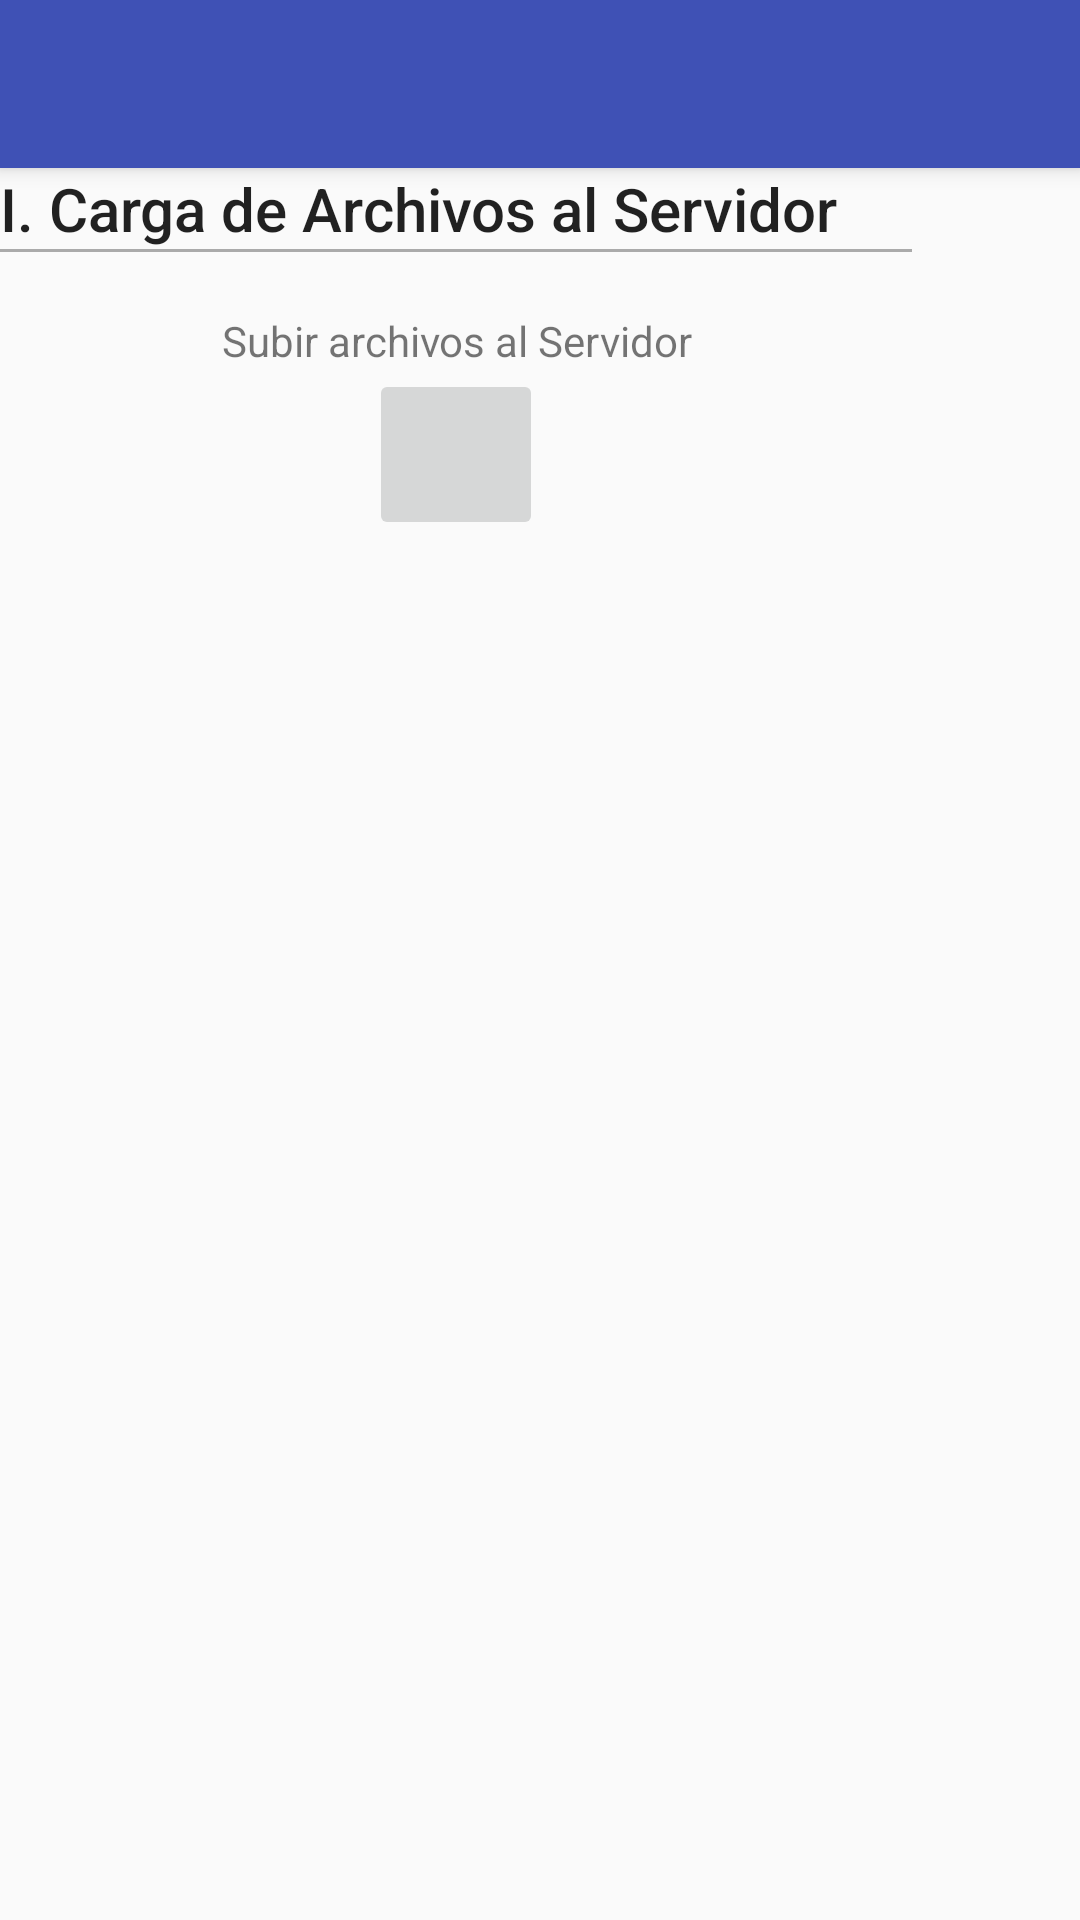

This screen was rendered from an Android layout file. Write that file and the resources it references.
<!-- AndroidManifest.xml: application theme AppTheme -->
<!-- res/layout/activity_carga_datos.xml -->
<?xml version="1.0" encoding="utf-8"?>
<android.support.design.widget.CoordinatorLayout xmlns:android="http://schemas.android.com/apk/res/android"
    xmlns:app="http://schemas.android.com/apk/res-auto"
    xmlns:tools="http://schemas.android.com/tools"
    android:layout_width="match_parent"
    android:layout_height="match_parent"
    tools:context="com.sci.sponce.prjappscmc.CargaDatosActivity">

    <android.support.design.widget.AppBarLayout
        android:layout_width="match_parent"
        android:layout_height="wrap_content"
        android:theme="@style/AppTheme.AppBarOverlay">

        <android.support.v7.widget.Toolbar
            android:id="@+id/toolbar"
            android:layout_width="match_parent"
            android:layout_height="?attr/actionBarSize"
            android:background="?attr/colorPrimary"
            app:popupTheme="@style/AppTheme.PopupOverlay" />

    </android.support.design.widget.AppBarLayout>

    <include layout="@layout/content_carga_datos" />


</android.support.design.widget.CoordinatorLayout>
<!-- res/layout/content_carga_datos.xml (included above) -->
<?xml version="1.0" encoding="utf-8"?>
<android.support.constraint.ConstraintLayout xmlns:android="http://schemas.android.com/apk/res/android"
    xmlns:app="http://schemas.android.com/apk/res-auto"
    xmlns:tools="http://schemas.android.com/tools"
    android:layout_width="match_parent"
    android:layout_height="match_parent"
    app:layout_behavior="@string/appbar_scrolling_view_behavior"
    tools:context="com.sci.sponce.prjappscmc.CargaDatosActivity"
    tools:showIn="@layout/activity_carga_datos">

    <LinearLayout
        android:layout_width="304dp"
        android:layout_height="wrap_content"
        android:orientation="vertical"
        tools:layout_editor_absoluteY="0dp"
        tools:layout_editor_absoluteX="8dp">


        <TextView
            android:id="@+id/lblTitulo"
            android:layout_width="wrap_content"
            android:layout_height="wrap_content"
            android:text="I. Carga de Archivos al Servidor"
            android:textAppearance="?android:attr/textAppearanceSearchResultTitle" />

        <View
            android:layout_width="fill_parent"
            android:layout_height="1dp"
            android:padding="5dp"
            android:background="@android:color/darker_gray"
            android:paddingBottom="10dp"
            android:layout_marginBottom="20dp"></View>

        <TextView
            android:id="@+id/textView19"
            android:layout_width="match_parent"
            android:layout_height="wrap_content"
            android:text="Subir archivos al Servidor"
            android:textAppearance="@style/Base.TextAppearance.AppCompat.Small"
            android:gravity="center" />

        <ImageButton
            android:layout_width="58dp"
            android:layout_height="57dp"
            android:layout_gravity="center"
            android:id="@+id/btnSubirArchivos"
            android:src="@mipmap/ic_upload" />

        <Button
            android:layout_width="match_parent"
            android:layout_height="35dp"
            android:background="@drawable/btn_blue"
            style="@style/ButtonText"
            android:text="Guardar"
            android:id="@+id/btnCargarNinos"
            android:layout_marginTop="5dp"
            android:visibility="invisible" />

    </LinearLayout>

</android.support.constraint.ConstraintLayout>
<!-- resources referenced by this layout -->
<resources>
  <style name="AppTheme.AppBarOverlay" parent="ThemeOverlay.AppCompat.Dark.ActionBar" />
  <style name="AppTheme.PopupOverlay" parent="ThemeOverlay.AppCompat.Light" />
  <style name="ButtonText">
          <item name="android:layout_width">fill_parent</item>
          <item name="android:layout_height">wrap_content</item>
          <item name="android:textColor">#ffffff</item>
          <item name="android:gravity">center</item>
          <item name="android:layout_margin">3dp</item>
          <item name="android:textSize">15dp</item>
          <item name="android:textStyle">bold</item>
          <item name="android:shadowColor">#000000</item>
          <item name="android:shadowDx">1</item>
          <item name="android:shadowDy">1</item>
          <item name="android:shadowRadius">2</item>
      </style>
  <style name="AppTheme" parent="Theme.AppCompat.Light.DarkActionBar">
          
          <item name="colorPrimary">@color/colorPrimary</item>
          <item name="colorPrimaryDark">@color/colorPrimaryDark</item>
          <item name="colorAccent">@color/colorAccent</item>
      </style>
  <color name="colorPrimary">#3F51B5</color>
  <color name="colorPrimaryDark">#303F9F</color>
  <color name="colorAccent">#FF4081</color>
</resources>
